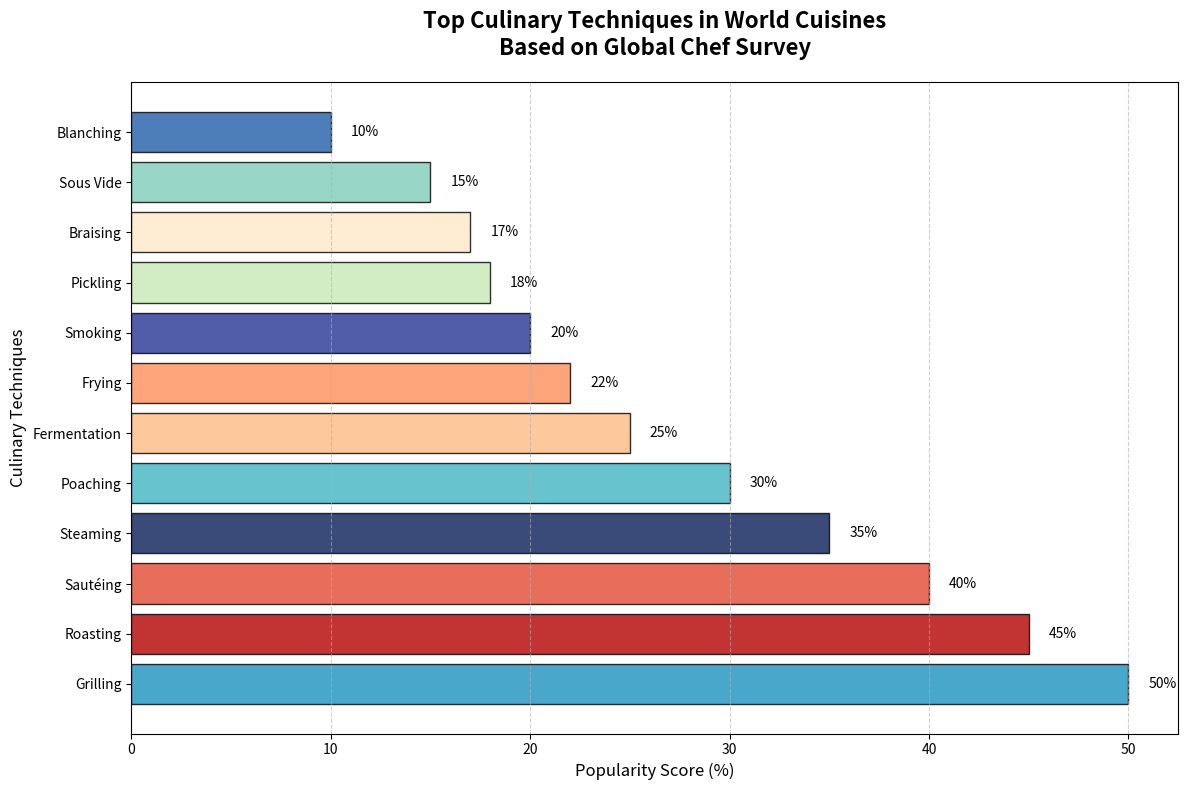

The matplotlib source for this figure:
import matplotlib.pyplot as plt
import numpy as np

culinary_techniques = [
    "Sous Vide",
    "Fermentation",
    "Smoking",
    "Pickling",
    "Braising",
    "Sautéing",
    "Grilling",
    "Poaching",
    "Steaming",
    "Roasting",
    "Frying",
    "Blanching"
]

popularity_scores = [15, 25, 20, 18, 17, 40, 50, 30, 35, 45, 22, 10]

colors = ['#7fcdbb', '#fdbb84', '#253494', '#c7e9b4', '#fee8c8', 
          '#e34a33', '#1d91c0', '#41b6c4', '#081d58', '#b30000',
          '#fc8d59', '#225ea8']

# Zip and sort data
data = list(zip(popularity_scores, culinary_techniques, colors))
data_sorted = sorted(data, key=lambda x: x[0])  # Sort based on popularity_scores

# Unpacking sorted data
popularity_scores_sorted, culinary_techniques_sorted, colors_sorted = zip(*data_sorted)

fig, ax = plt.subplots(figsize=(12, 8))
y_pos = np.arange(len(culinary_techniques_sorted))

ax.barh(y_pos, popularity_scores_sorted, color=colors_sorted, edgecolor='black', alpha=0.8)

ax.set_yticks(y_pos)
ax.set_yticklabels(culinary_techniques_sorted, fontsize=10, fontweight='medium')
ax.invert_yaxis()

ax.set_title('Top Culinary Techniques in World Cuisines\nBased on Global Chef Survey', fontsize=16, fontweight='bold', pad=20)
ax.set_xlabel('Popularity Score (%)', fontsize=12)
ax.set_ylabel('Culinary Techniques', fontsize=12)

for i in range(len(popularity_scores_sorted)):
    ax.text(popularity_scores_sorted[i] + 1, i, f'{popularity_scores_sorted[i]}%', 
            va='center', color='black', fontsize=10)

ax.grid(axis='x', linestyle='--', alpha=0.6)

plt.tight_layout()

plt.show()
